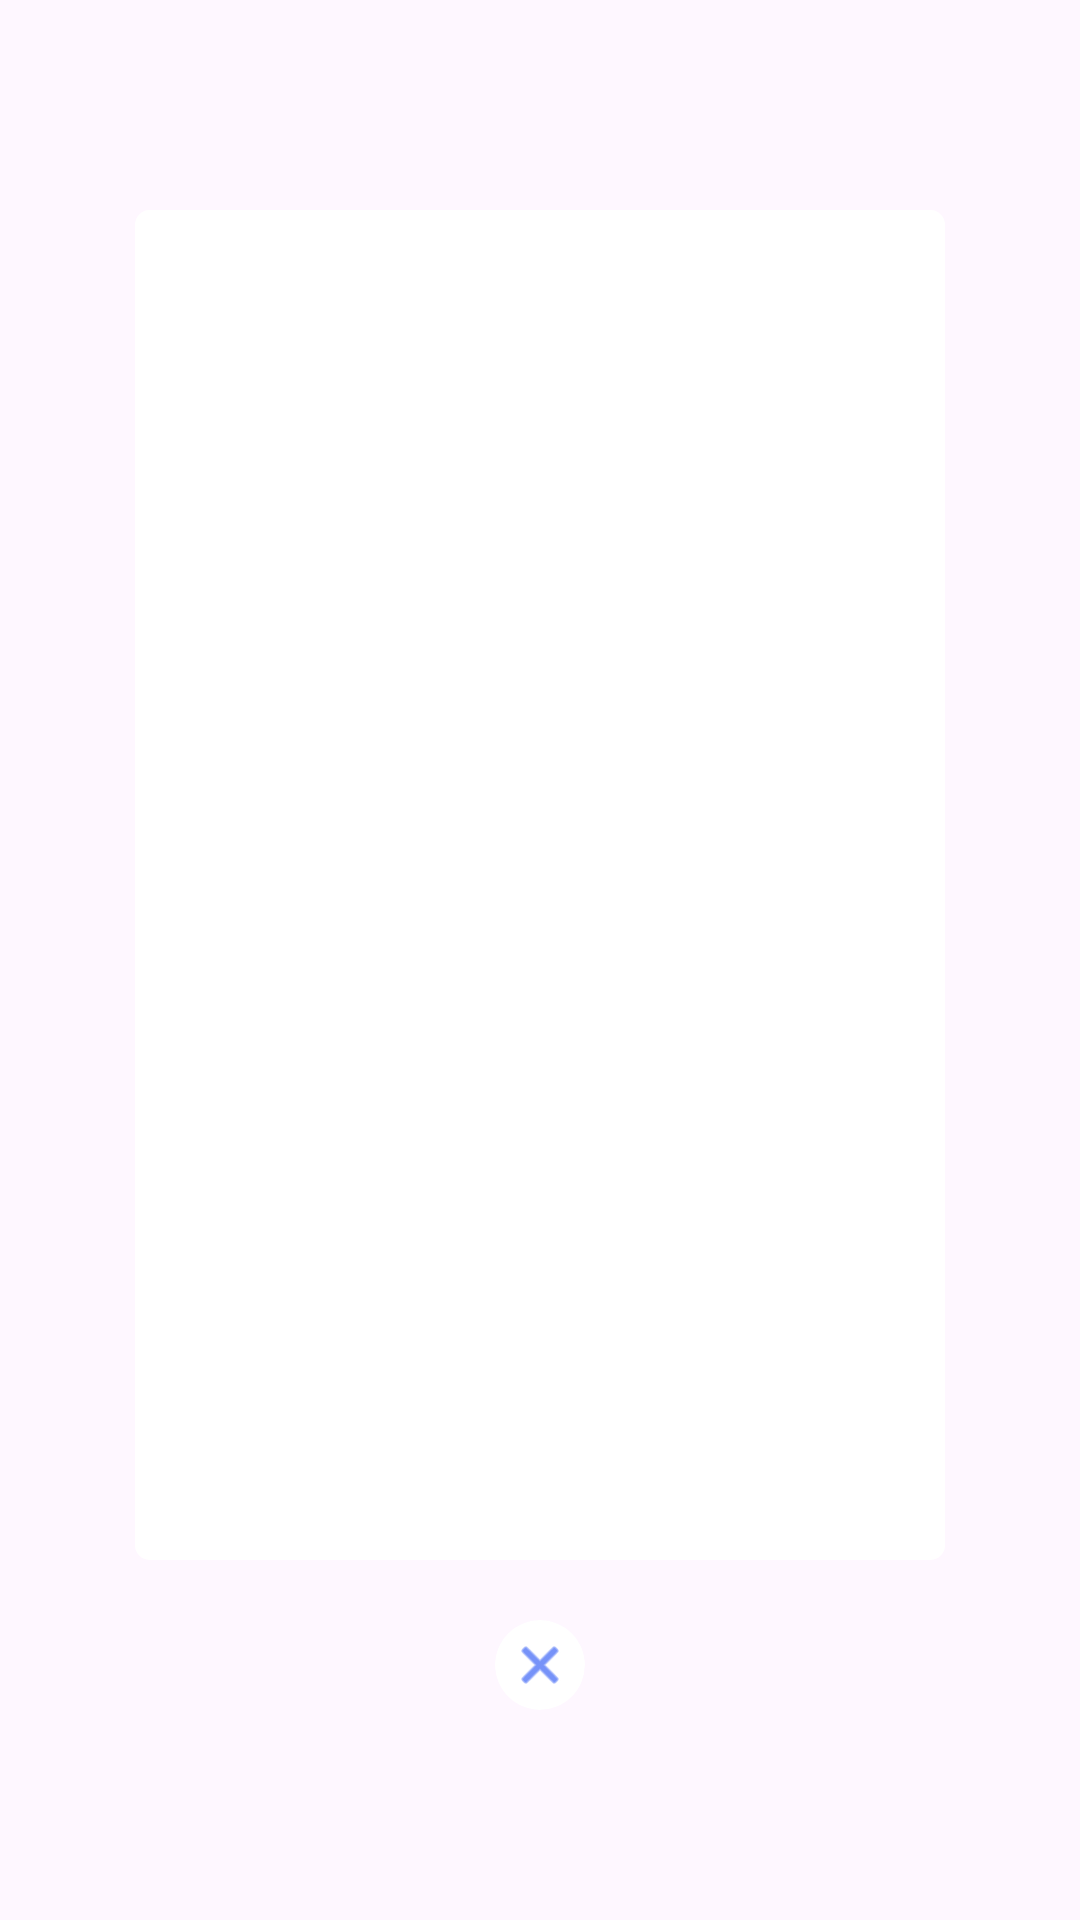

Here is an Android app screen rendered from its layout file. Give the layout XML and the strings, colors and styles it references.
<!-- AndroidManifest.xml: application theme Theme.CarRental -->
<!-- res/layout/dialog_layout.xml -->
<?xml version="1.0" encoding="utf-8"?>
<RelativeLayout xmlns:android="http://schemas.android.com/apk/res/android"
    android:layout_width="match_parent"
    android:layout_height="match_parent"
    xmlns:app="http://schemas.android.com/apk/res-auto">

    <RelativeLayout
        android:id="@+id/relativeLayout_popup"
        android:layout_width="match_parent"
        android:layout_height="wrap_content"
        android:layout_margin="10dp"
        android:layout_centerInParent="true">

        <RelativeLayout
            android:id="@+id/layout_vp"
            android:layout_width="match_parent"
            android:layout_height="wrap_content"
            android:layout_centerHorizontal="true"
            >

            <Button
                android:id="@+id/btnPrev"
                android:layout_width="30dp"
                android:layout_height="30dp"
                android:layout_centerVertical="true"
                android:layout_gravity="bottom"
                android:layout_marginRight="5dp"
                android:visibility="invisible"
                android:background="@drawable/ic_arrow"
                app:backgroundTint="#fff"

                />

            <androidx.cardview.widget.CardView
                android:layout_width="match_parent"
                android:layout_height="wrap_content"
                android:layout_centerHorizontal="true"
                app:cardCornerRadius="5dp"
                android:layout_toRightOf="@+id/btnPrev"
                android:layout_toLeftOf="@id/btnNext"
                app:cardElevation="0dp">

                <androidx.viewpager.widget.ViewPager
                    android:id="@+id/viewPager_Popup"
                    android:layout_width="match_parent"
                    android:layout_height="450dp"
                    android:background="#fff"

                    />
            </androidx.cardview.widget.CardView>

            <Button
                android:id="@+id/btnNext"
                android:layout_width="30dp"
                android:layout_height="30dp"
                android:layout_marginLeft="5dp"
                android:layout_alignParentEnd="true"
                android:layout_centerVertical="true"
                android:background="@drawable/ic_arrow"
                android:rotation="180"
                app:backgroundTint="#fff" />
        </RelativeLayout>

        <androidx.cardview.widget.CardView
            android:layout_width="30dp"
            android:layout_height="30dp"
            android:layout_below="@+id/layout_vp"
            android:layout_centerHorizontal="true"
            android:layout_marginTop="20dp"
            android:backgroundTint="#fff"
            app:cardCornerRadius="9999dp"
            app:cardElevation="0dp">

            <Button
                android:id="@+id/btnClose"
                android:layout_width="20dp"
                android:layout_height="20dp"
                android:layout_gravity="center"
                android:background="@android:drawable/ic_menu_close_clear_cancel"
                app:backgroundTint="#1B4AF4"

                />
        </androidx.cardview.widget.CardView>


    </RelativeLayout>
</RelativeLayout>
<!-- resources referenced by this layout -->
<resources>
  <style name="Theme.CarRental" parent="Base.Theme.CarRental">
      </style>
  <style name="Base.Theme.CarRental" parent="Theme.Material3.DayNight.NoActionBar">
          
          <item name="android:windowLightStatusBar">true</item>
          
          <item name="android:statusBarColor">#00FFFFFF</item>
      </style>
</resources>
